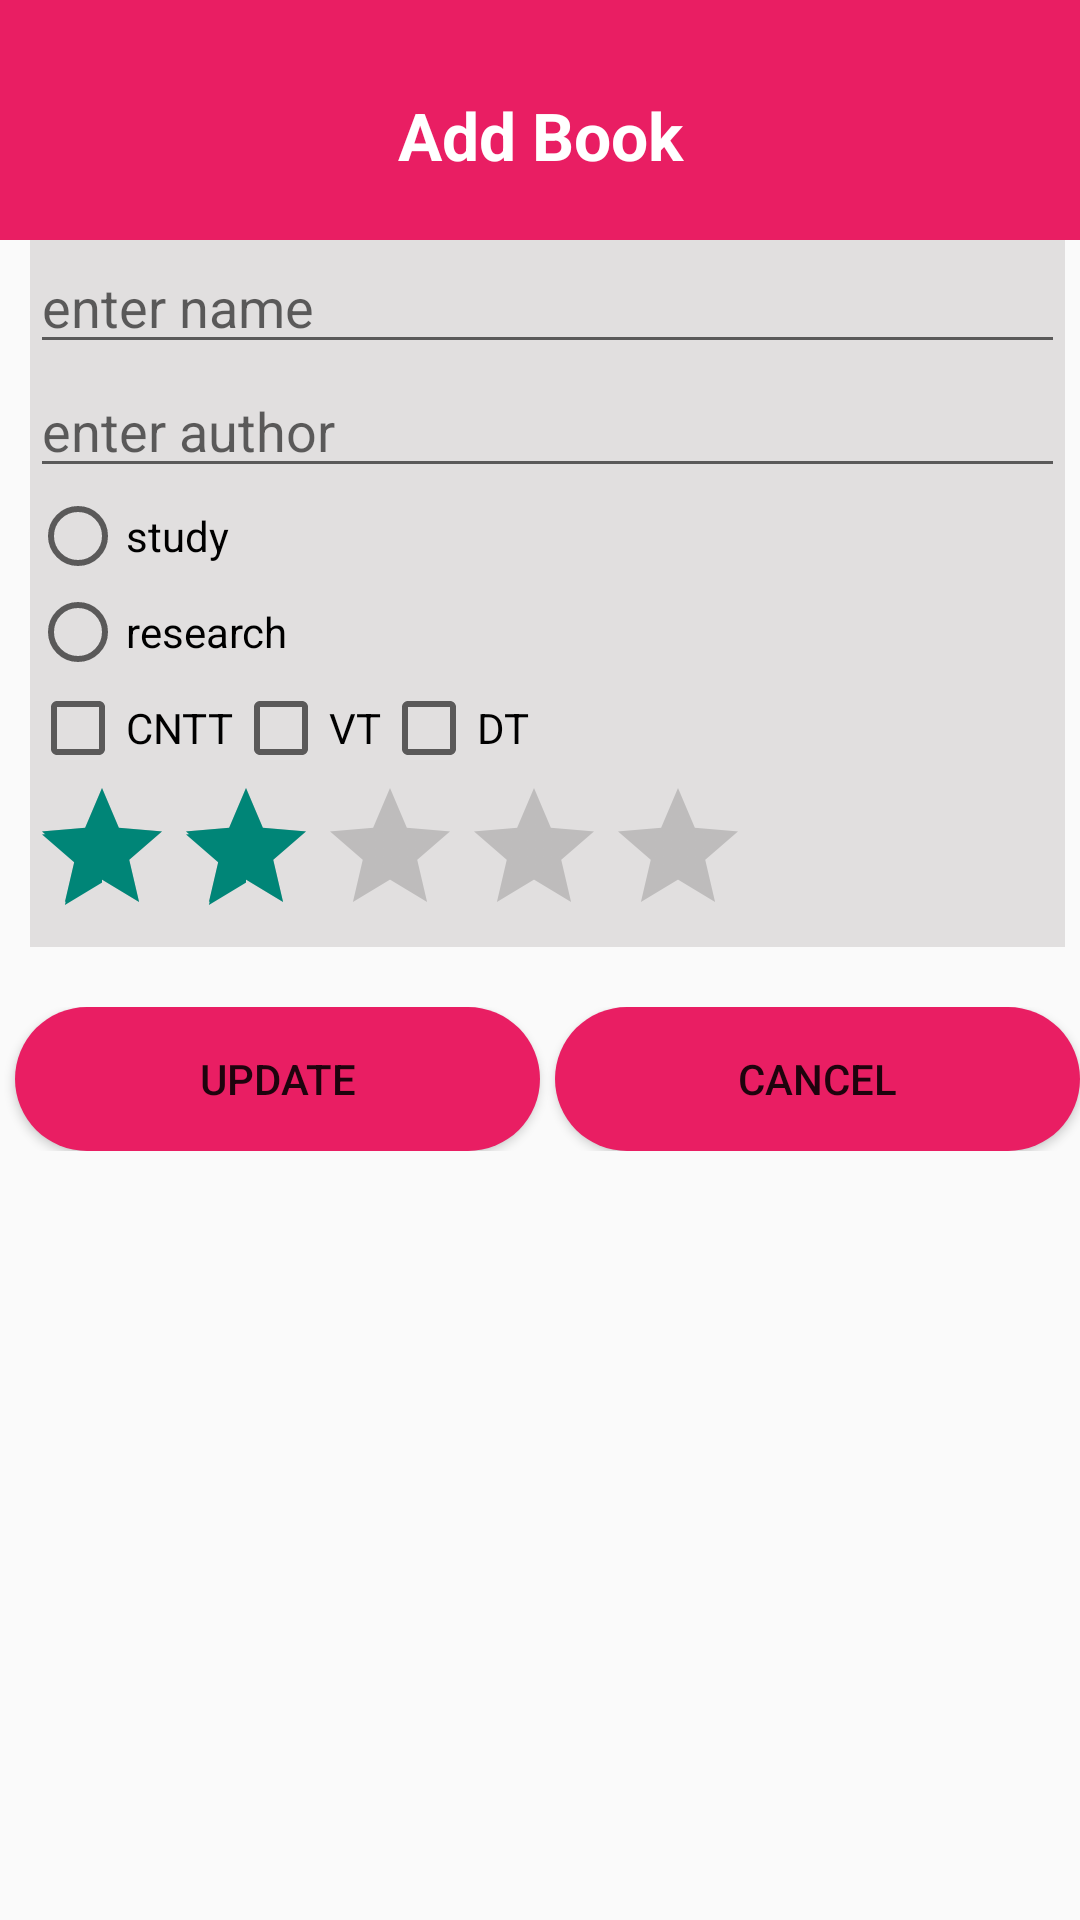

This screen was rendered from an Android layout file. Write that file and the resources it references.
<!-- AndroidManifest.xml: application theme Theme.Sqlite_demo_04 -->
<!-- res/layout/activity_add.xml -->
<?xml version="1.0" encoding="utf-8"?>
<LinearLayout xmlns:android="http://schemas.android.com/apk/res/android"
    xmlns:app="http://schemas.android.com/apk/res-auto"
    xmlns:tools="http://schemas.android.com/tools"
    android:layout_width="match_parent"
    android:layout_height="match_parent"
    tools:context=".AddActivity"
    android:orientation="vertical"
    >
    <LinearLayout
        android:layout_width="match_parent"
        android:layout_height="80dp"
        android:background="@color/pink"
        android:orientation="vertical"
        >
        <TextView
            android:layout_width="match_parent"
            android:layout_height="match_parent"
            android:text="Add Book"
            android:textSize="22dp"
            android:layout_marginTop="10dp"
            android:gravity="center"
            android:textColor="@color/white"
            android:textStyle="bold"
            />
    </LinearLayout>
    <LinearLayout
        android:layout_width="match_parent"
        android:layout_height="wrap_content"
        android:orientation="vertical"
        android:layout_marginLeft="10dp"
        android:layout_marginRight="5dp"
        android:background="@color/gray"
        >
        <EditText
            android:layout_width="match_parent"
            android:layout_height="wrap_content"
            android:id="@+id/tvName"
            android:hint="enter name"
            />
        <EditText
            android:layout_width="match_parent"
            android:layout_height="wrap_content"
            android:id="@+id/tvAuthor"
            android:hint="enter author"
            />
        <RadioGroup
            android:layout_width="wrap_content"
            android:layout_height="wrap_content">
            <RadioButton
                android:id="@+id/rhoc"
                android:layout_width="wrap_content"
                android:layout_height="wrap_content"
                android:text="study" />

            <RadioButton
                android:id="@+id/rtracuu"
                android:layout_width="wrap_content"
                android:layout_height="wrap_content"
                android:text="research" />
        </RadioGroup>
        <LinearLayout
            android:layout_width="match_parent"
            android:layout_height="wrap_content"
            android:orientation="horizontal">
            <CheckBox
                android:layout_width="wrap_content"
                android:layout_height="wrap_content"
                android:id="@+id/cbCNTT"
                android:text="CNTT"
                />
            <CheckBox
                android:layout_width="wrap_content"
                android:layout_height="wrap_content"
                android:id="@+id/cbVT"
                android:text="VT"
                />
            <CheckBox
                android:layout_width="wrap_content"
                android:layout_height="wrap_content"
                android:id="@+id/cbDT"
                android:text="DT"
                />
        </LinearLayout>
        <RatingBar
            android:layout_width="wrap_content"
            android:layout_height="wrap_content"
            android:id="@+id/tvRating"
            android:numStars="5"
            android:rating="2"
            android:layout_weight="1"
            android:stepSize="1" />
        />
    </LinearLayout>
    <LinearLayout
        android:orientation="horizontal"
        android:weightSum="2"
        android:layout_width="match_parent"
        android:layout_height="wrap_content"
        android:layout_marginTop="20dp"
        >
        <Button
            android:layout_width="wrap_content"
            android:layout_height="wrap_content"
            android:id="@+id/btUpdate"
            android:background="@drawable/button"
            android:layout_weight="1"
            android:layout_marginLeft="5dp"
            android:text="Update"
            />
        <Button
            android:layout_width="wrap_content"
            android:layout_height="wrap_content"
            android:id="@+id/btCancel"
            android:background="@drawable/button"
            android:layout_weight="1"
            android:layout_marginLeft="5dp"
            android:text="Cancel"
            />
    </LinearLayout>

</LinearLayout>
<!-- resources referenced by this layout -->
<resources>
  <color name="gray">#E1DFDF</color>
  <color name="pink">#E91E63</color>
  <color name="white">#FFFFFFFF</color>
  <!-- drawable button (drawable) -->
  <?xml version="1.0" encoding="utf-8"?>
  <shape xmlns:android="http://schemas.android.com/apk/res/android">
      <corners android:radius="100dp"/>
      <solid
          android:color="@color/pink"/>
  </shape>
  <style name="Theme.Sqlite_demo_04" parent="Theme.AppCompat.DayNight.DarkActionBar">
          
          <item name="colorPrimary">@color/purple_500</item>
          <item name="colorPrimaryVariant">@color/purple_700</item>
          <item name="colorOnPrimary">@color/white</item>
          
          <item name="colorSecondary">@color/teal_200</item>
          <item name="colorSecondaryVariant">@color/teal_700</item>
          <item name="colorOnSecondary">@color/black</item>
          
          <item name="android:statusBarColor">?attr/colorPrimaryVariant</item>
          
      </style>
  <color name="purple_500">#FF6200EE</color>
  <color name="purple_700">#FF3700B3</color>
  <color name="teal_200">#FF03DAC5</color>
  <color name="teal_700">#FF018786</color>
  <color name="black">#FF000000</color>
</resources>
